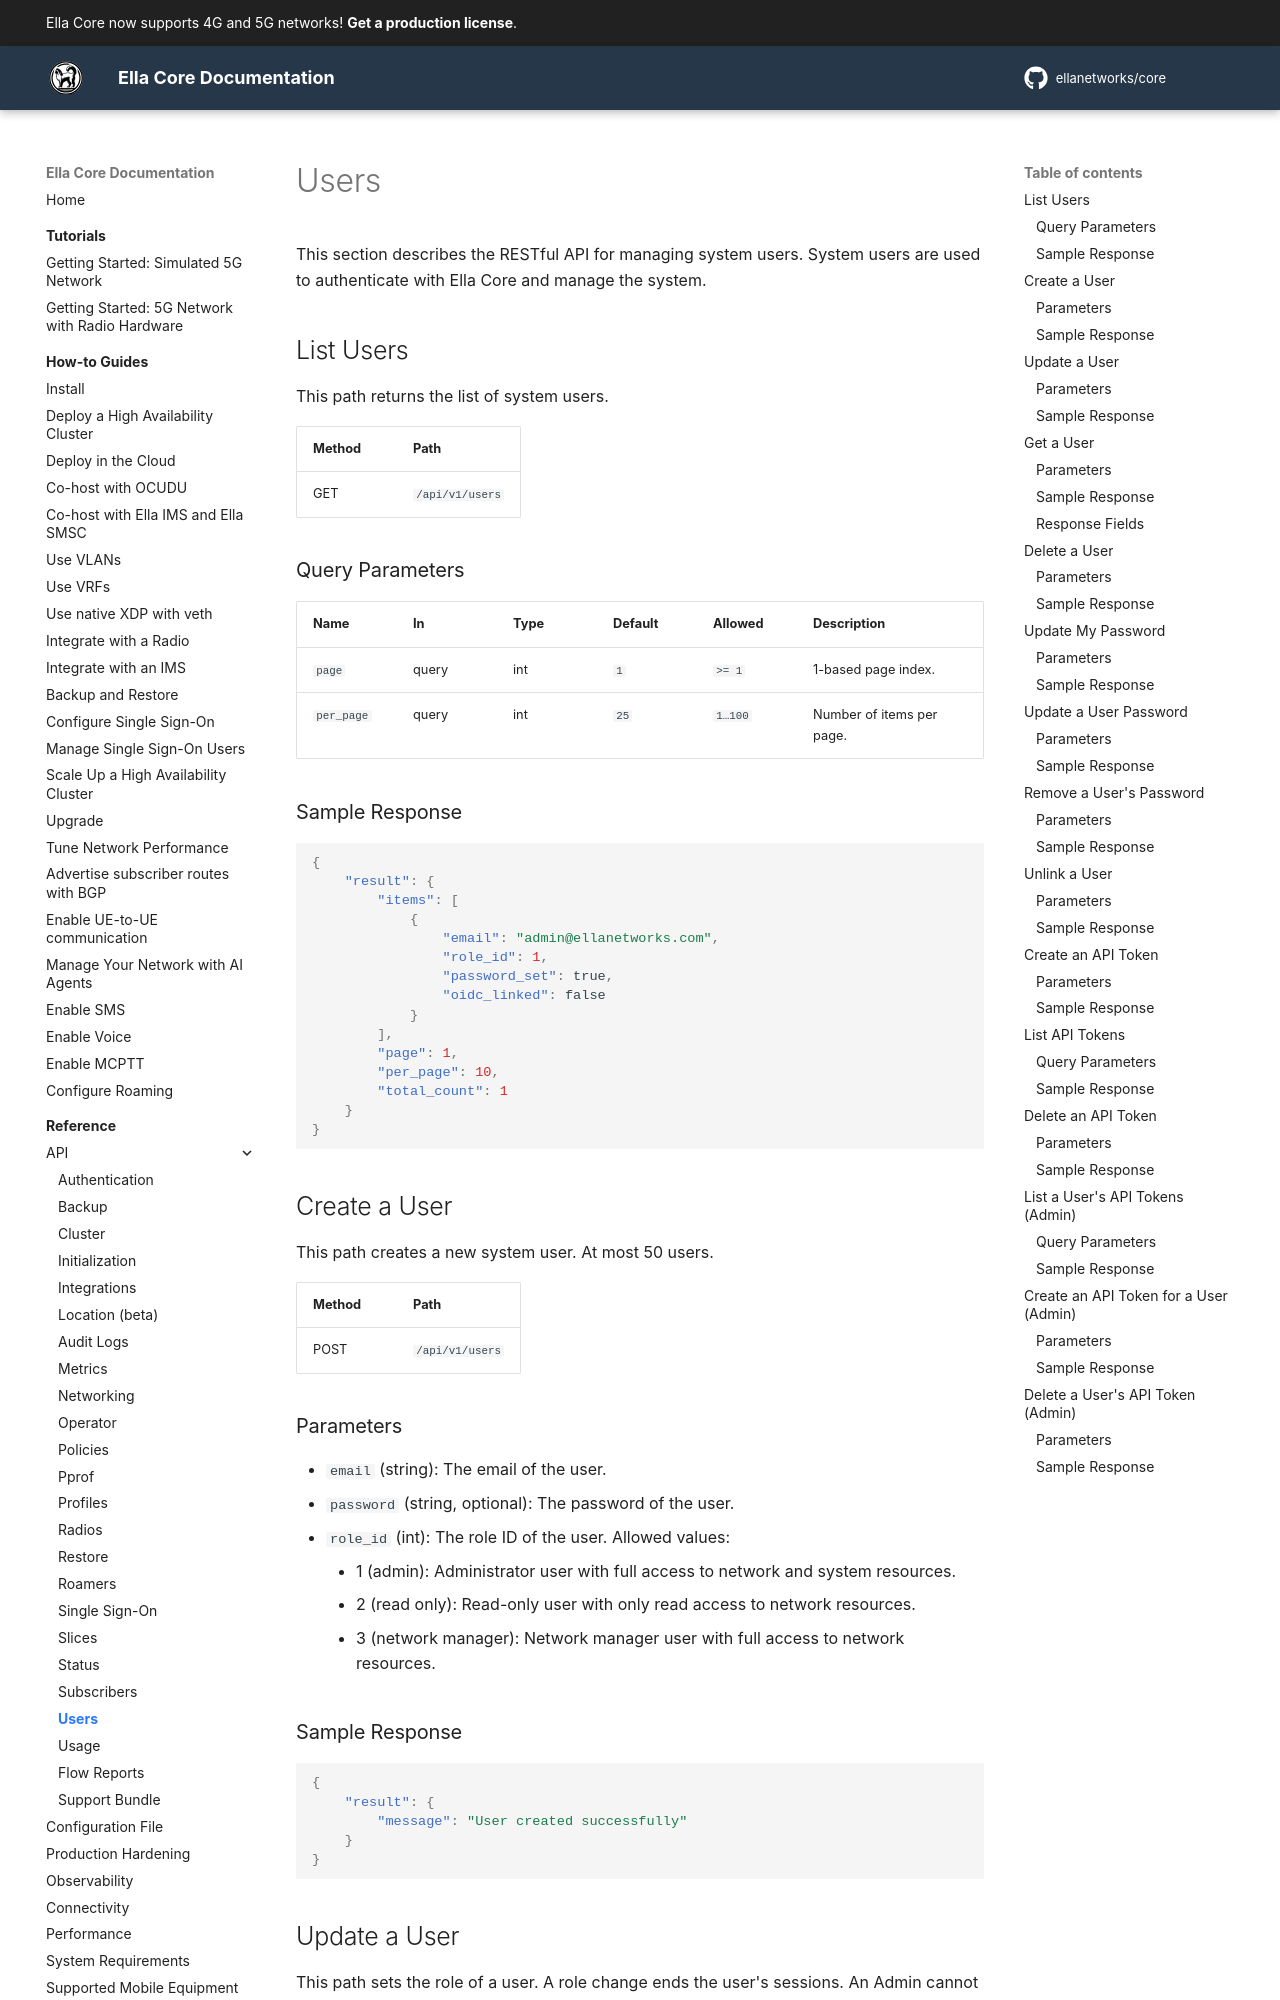

repository: ellanetworks/core · page: reference/api/users/index.html · generator: mkdocs

---
description: RESTful API reference for managing system users.
---

# Users

This section describes the RESTful API for managing system users. System users are used to authenticate with Ella Core and manage the system.

## List Users

This path returns the list of system users.

| Method | Path            |
| ------ | --------------- |
| GET    | `/api/v1/users` |

### Query Parameters

| Name       | In    | Type | Default | Allowed | Description                   |
| ---------- | ----- | ---- | ------- | ------- | ----------------------------- |
| `page`     | query | int  | `1`     | `>= 1`  | 1-based page index.           |
| `per_page` | query | int  | `25`    | `1…100` | Number of items per page.     |

### Sample Response

```json
{
    "result": {
        "items": [
            {
                "email": "admin@ellanetworks.com",
                "role_id": 1,
                "password_set": true,
                "oidc_linked": false
            }
        ],
        "page": 1,
        "per_page": 10,
        "total_count": 1
    }
}
```

## Create a User

This path creates a new system user. At most 50 users.

| Method | Path            |
| ------ | --------------- |
| POST   | `/api/v1/users` |

### Parameters

- `email` (string): The email of the user.
- `password` (string, optional): The password of the user.
- `role_id` (int): The role ID of the user. Allowed values:
    - 1 (admin): Administrator user with full access to network and system resources.
    - 2 (read only): Read-only user with only read access to network resources.
    - 3 (network manager): Network manager user with full access to network resources.

### Sample Response

```json
{
    "result": {
        "message": "User created successfully"
    }
}
```
